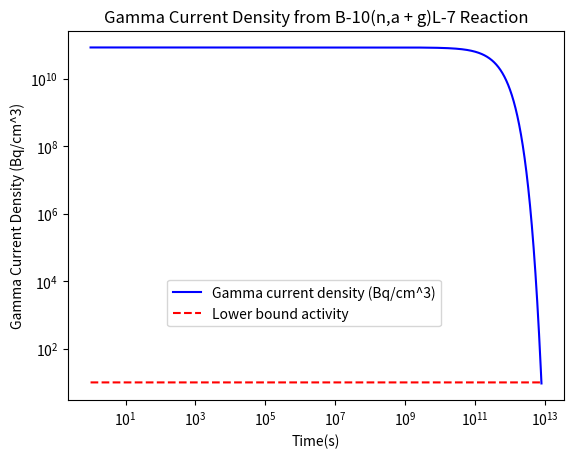
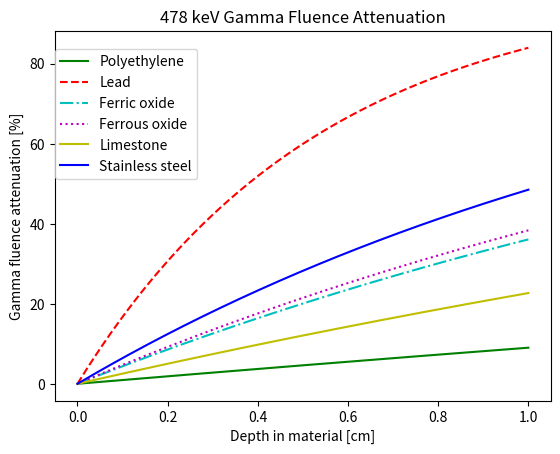

Here is the Python script that generated these plots, in order:
# Author: Yaro Kaminskiy

# This code calculates the gamma fluence density coming out of a sheet of boron reacting with incident neutrons to produce Li-7 in
# an excited state. That excited state has a 42 femtosecond half-life, so the decay can be assumed instant after the formation of Li-7.

# Import the number pi and the functions exp and plot from their respective libraries.
from math import pi, exp
import matplotlib.pyplot as plt

# Import the numpy library.
import numpy as np

'''
Definitions            		 # Units, Brief Descriptor. All units are in the CGS (centimeters-gram-second) unit system.
'''

# [redacted]
I = 10e9                    # [# neutrons from source per second]=[no 'real' units], approx. top neutron current (HFNG)
r = 1                       # [cm], assumed distance from target boron slab given general size of HFNG assembly


# Obtained using WolframAlpha.com
Na = 6.022141e23             # [# of B-10 nuclei/mol B-10]=[1/mol], Avogadro's number
rho = 2.46                   # [mass natural boron/volume it occupies]=[g/cm^3], density of natural boron
x = 0.198                    # [mass B-10/mass natural boron]=[no 'real' units], mass fraction of B-10 in natural boron
M = 10.012936992             # [mass B-10/mol B-10]=[g/mol]=[u], molar mass of B-10

# Obtained using ENDF website: http://www.nndc.bnl.gov/exfor/endf00.jsp
sigma = 3.60069e-21          # [cm^2], cross-section for B-10(n,a)Li-7 reaction at the thermal energy peak at approximately 0.0253 eV.

# Obtained using WolframAlpha.com
ironDen = 7.874				 # [g/cm^3], density of natural iron
polyDen = 0.95				 # [g/cm^3], density of polyethylene
leadDen = 11.34				 # [g/cm^3], density of lead
ferricOxideDen = 5.26		 # [g/cm^3], density of iron (III) oxide (ferric oxide)
ferrousOxideDen = 5.7		 # [g/cm^3], density of iron (II) oxide (ferrous oxide)
limestoneDen = 2.93			 # [g/cm^3], density of limestone (calcium carbonate)
stainlessSteelDen = 7.9		 # [g/cm^3], density of stainless steel (assume mean value)

# Derived from molar and atomic masses by taking the atomic masses of each individual element, multiplying by the number of atoms of that
# element in a molecule of that compound, and dividing by the molar mass of the compound available on WolframAlpha.com
wtFracArrayFerricOxide = [0.6994176, 0.3005711]
wtFracArrayFerrousOxide = [0.7773092, 0.2226964]
wtFracArrayLimestone = [0.4004196, 0.119999, 0.4795504]

# Values for the weight fractions of steel assumed as 89.5% iron, 10.5% chromium, and an insignificant amount of carbon ( <1% ) based off of
# the definition of stainless steel and carbon content information available on https://en.wikipedia.org/wiki/Stainless_steel
wtFracArrayStainlessSteel = [0.895, 0.105]

# Obtained using the NIST X-Ray Mass Attenuation Coefficients database: https://www.nist.gov/pml/x-ray-mass-attenuation-coefficients
attenCoeffPoly = 9.947e-02		 # [cm^2/g], mass attenuation coefficient for polyethylene
attenCoeffLead = 1.614e-01		 # [cm^s/g], mass attenuation coefficient for natural lead
attenCoeffIron = 8.414e-02		 # [cm^2/g], mass attenuation coefficient for natural iron
attenCoeffOxygen = 8.729e-02	 # [cm^s/g], mass attenuation coefficient for natural oxygen
attenCoeffCalcium = 8.851e-02	 # [cm^s/g], mass attenuation coefficient for natural calcium
attenCoeffCarbon = 8.715e-02	 # [cm^s/g], mass attenuation coefficient for natural carbon
attenCoeffChromium = 8.281e-02	 # [cm^s/g], mass attenuation coefficient for natural chromium

# Define mass attenuation arrays for the compounds of interest, to be inputed into an overall mass attenuation coefficient function later in
# the script.
attenArrayFerricOxide = [attenCoeffIron, attenCoeffOxygen]
attenArrayFerrousOxide = [attenCoeffIron, attenCoeffOxygen]
attenArrayLimestone = [attenCoeffCalcium, attenCoeffCarbon, attenCoeffOxygen]
attenArrayStainlessSteel = [attenCoeffIron, attenCoeffChromium]

# Define a function to calculate the gammas current produced per unit volume of the boron slab (gammas produced/(cm^3*s)) as a
# function of time.
def gamma(t):
    '''
    Calculate the initial B-10 nuclei density (# of initial B-10 nucei/volume of material).
    '''
    
    # The formula used falls out of dimensional analysis ( [# B-10 nuclei/mol B-10] * [mass nat. boron/volume] * [mass B-10/mass nat. boron]
    # / [mass B-10/mol B-10] = [# B-10 nuclei/volume]). The equation below calls values from the definitions section of the code above.
    # Assume the slab is entirely natural, elemental boron.
    rho_knot = Na*rho*x / M
    
    '''
    Calculate the neutron fluence at the target using the assumed neutron current (neutrons per second NOT neutrons per second per area)
    from the source and distance from the source. 
    '''
    
    # The formula used falls out of the physical reasoning that fluence is the current per unit area, and the total area we are evaluating
    # for is the surface area of a sphere with a radius equal to the seperation from the source and target. The equation below calls
    # values from the definitions section of the code above.
    omega_knot = I / (4 * pi * r * r)
    
    '''
    Return the gammas produced per unit volume of the material at the given input time, or the gamma fluence density.
    '''
    
    # The formula below is derived from the equation for reaction rate, R = rho * I * sigma, by recognizing that R = -dN/dt, in which N
    # is the number of nuclei undergoing the reaction in the sample and -dN/dt is the negative of the time derivative of the number of
    # nuclei (assuming 1 nucleus is consumed per nuclear reaction), and rho is N/volume. We divide both sides by volume and solve the
    # resulting differential equation. The result is the number of gammas produced per unit time per unit volume of the boron slab
    # (in other words the gamma fluence density).
    return rho_knot * sigma * omega_knot * exp(-sigma * omega_knot * t)

# Define a function to calculate the secondary gamma ray fluence per unit volume of the boron slab attenuated in a gamma absorbing material slab
# placed to be just directly touching the surface of the boric acid.
def gammaAtten(attenCoeff, dens, x):

	# Return the value of the gamma fluence. Formula developed from one given from http://physics.nist.gov/PhysRefData/XrayMassCoef/chap2.html
	return gamma(0) * ( 1 - exp(-attenCoeff * dens * x) ) # x in cm

# Calculate the percentage of gamma ray fluence attenuated in a material as a function of the mass attenuation coefficient, depth in the
# material and the time since the start of the experiment.
def gammaAttenPercent(attenCoeff, dens, x, t):

	# Divide the gamma fluence attenuation by the original gamma fluence.
	return 100 * gammaAtten(attenCoeff, dens, x) / gamma(t)	# x in cm, t in seconds


# Iterate through the arrays of mass attenuation coefficient and weight fraction material property arrays to calculate the mass attenuation
# coefficient (for the secondary gamma rays emitted for the B-10 isotope) for compounds and mixtures at a certain depth in the material.
def attenCoeffOverall(attenArray, wtFracArray):

	# Initialize a value for the mass attenuation coefficient of a compound or mixture.
	massAttenCoeff = 0

	# Iterate through each material property array to calculate the mass attenuation coefficient for the compound or mixture of interest.
	for i in np.arange(0, len(attenArray)):

		# Add the weighted mass attenuation coefficient of an element or component in the compound or mixture to the previous overall
		# mass attenuation coefficient. Formula obtained from http://physics.nist.gov/PhysRefData/XrayMassCoef/chap2.html
		massAttenCoeff = massAttenCoeff + wtFracArray[i] * attenArray[i]

	# Return the overall mass attenuation coefficient.
	return massAttenCoeff

# Set the values to end at and the incremental value for the gamma fluence density, time, and lower bound arrays.
final_val = int(8e12)
increm_val = int(1e8)

# Initialize the array for gamma fluence density for plotting purposes, as well as a time array.
gamma_array = []
time_array = np.arange(1, final_val, increm_val)

# Create an array with a constant gamma count of 10 gammas/s/cm^3 for the lower bound of activity/cm^3.
null_rad = []

# Fill the gamma fluence density value and lower bound array.
for i in np.arange(1, final_val, increm_val):
    # Append each new gamma fluence density value to the end of the array, gradually building it.
    gamma_array.append(gamma(i))

    # Append each new 'null' gamma fluence density value to the end of the array, gradually building it. Note that the value is the same
    # for every entry in the array.
    null_rad.append(int(10))

# Create arrays for the gamma fluence percentages of the relevant materials to be analyzed.
poly_array = []
lead_array = []
ferric_oxide_array = []
ferrous_oxide_array = []
limestone_array = []
stainless_steel_array = []

# Create an array for the depth values in a slab of a particular material.
x_array = np.arange(0, 1.001, 0.001)

# Calculate the mass attenuation coefficients for the relevant compounds.
attenCoeffFerricOxide = attenCoeffOverall(attenArrayFerricOxide, wtFracArrayFerricOxide)
attenCoeffFerrousOxide = attenCoeffOverall(attenArrayFerrousOxide, wtFracArrayFerrousOxide)
attenCoeffLimestone = attenCoeffOverall(attenArrayLimestone, wtFracArrayLimestone)
attenCoeffStainlessSteel = attenCoeffOverall(attenArrayStainlessSteel, wtFracArrayStainlessSteel)

# Create arrays for the various materials for plotting purposes.
for i in np.arange(0, 1.001, 0.001):
	poly_array.append( gammaAttenPercent(attenCoeffPoly, polyDen, i, 0) )
	lead_array.append( gammaAttenPercent(attenCoeffLead, leadDen, i, 0) )
	ferric_oxide_array.append( gammaAttenPercent(attenCoeffFerricOxide, ferricOxideDen, i, 0) )
	ferrous_oxide_array.append( gammaAttenPercent(attenCoeffFerrousOxide, ferrousOxideDen, i, 0) )
	limestone_array.append( gammaAttenPercent(attenCoeffLimestone, limestoneDen, i, 0) )
	stainless_steel_array.append( gammaAttenPercent(attenCoeffStainlessSteel, stainlessSteelDen, i, 0) )


# Print relevant info on the start of the experiment.
print("The gamma activity density at the start of the experiment is", str(gamma(0)), "Bq/cm^3.")

# The particular time indicated is used because it is the time at which the gamma fluence nearly reaches the value of 10 Bq/cm^3, considered
# the 'null' value of gamma fluence because it is so low. 
print("The gamma activity density in 9.25 years is", str( gamma( int(2.9182e8) ) ), "Bq/cm^3.")

# Print the gamma fluence percentage of the original gamma fluence remaining at 5 mm in the gamma absorbing material at the start of the experiment.
print( 'The percentage of the original gamma fluence remaining at 5 mm in natural iron is', gammaAttenPercent(attenCoeffIron, ironDen, 0.5, 0) )
print( 'The percentage of the original gamma fluence remaining at 5 mm in polyethylene is', gammaAttenPercent(attenCoeffPoly, polyDen, 0.5, 0) )
print( 'The percentage of the original gamma fluence remaining at 5 mm in lead is', gammaAttenPercent(attenCoeffLead, leadDen, 0.5, 0) )

'''
Plot the gamma production density as a function of time.
'''

# Create a new figure window for plotting the graph.
plt.figure()

# Plot the gamma fluence density as a function of time on a log-log plot. The label will appear in the plot legend.
plt.loglog(time_array, gamma_array, 'b-', label='Gamma current density (Bq/cm^3)')

# Plot the 'null' gamma fluence density as a function of time on the same log-log plot. The label will appear in the plot legend.
plt.loglog(time_array, null_rad, 'r--', label='Lower bound activity')

# Add the title of the plot in a reasonably sized font.
plt.title('Gamma Current Density from B-10(n,a + g)L-7 Reaction')

# Add the y-axis and x-axis labels in a reasonably sized font to the plot.
plt.xlabel('Time(s)')
plt.ylabel('Gamma Current Density (Bq/cm^3)')

# Add the legend to the plot with a convenient location specified so the both gamma fluence density curves can be seen in their entirety.
plt.legend(loc=(0.2,0.2))

# Show the created plot.
plt.show()

'''
Plot the gamma fluence attenuation percentage for different materials at the start of the experiment as functions of the depth within the material.
'''

plt.figure()

plt.plot(x_array, poly_array, 'g-', label = 'Polyethylene')
plt.plot(x_array, lead_array, 'r--', label = 'Lead')
plt.plot(x_array, ferric_oxide_array, 'c-.', label = 'Ferric oxide')
plt.plot(x_array, ferrous_oxide_array, 'm:', label = 'Ferrous oxide')
plt.plot(x_array, limestone_array, 'y', label = 'Limestone')
plt.plot(x_array, stainless_steel_array, 'b', label = 'Stainless steel')

plt.title('478 keV Gamma Fluence Attenuation')

plt.xlabel('Depth in material [cm]')
plt.ylabel('Gamma fluence attenuation [%]')

plt.legend(loc = (0,0.6))

plt.show()
